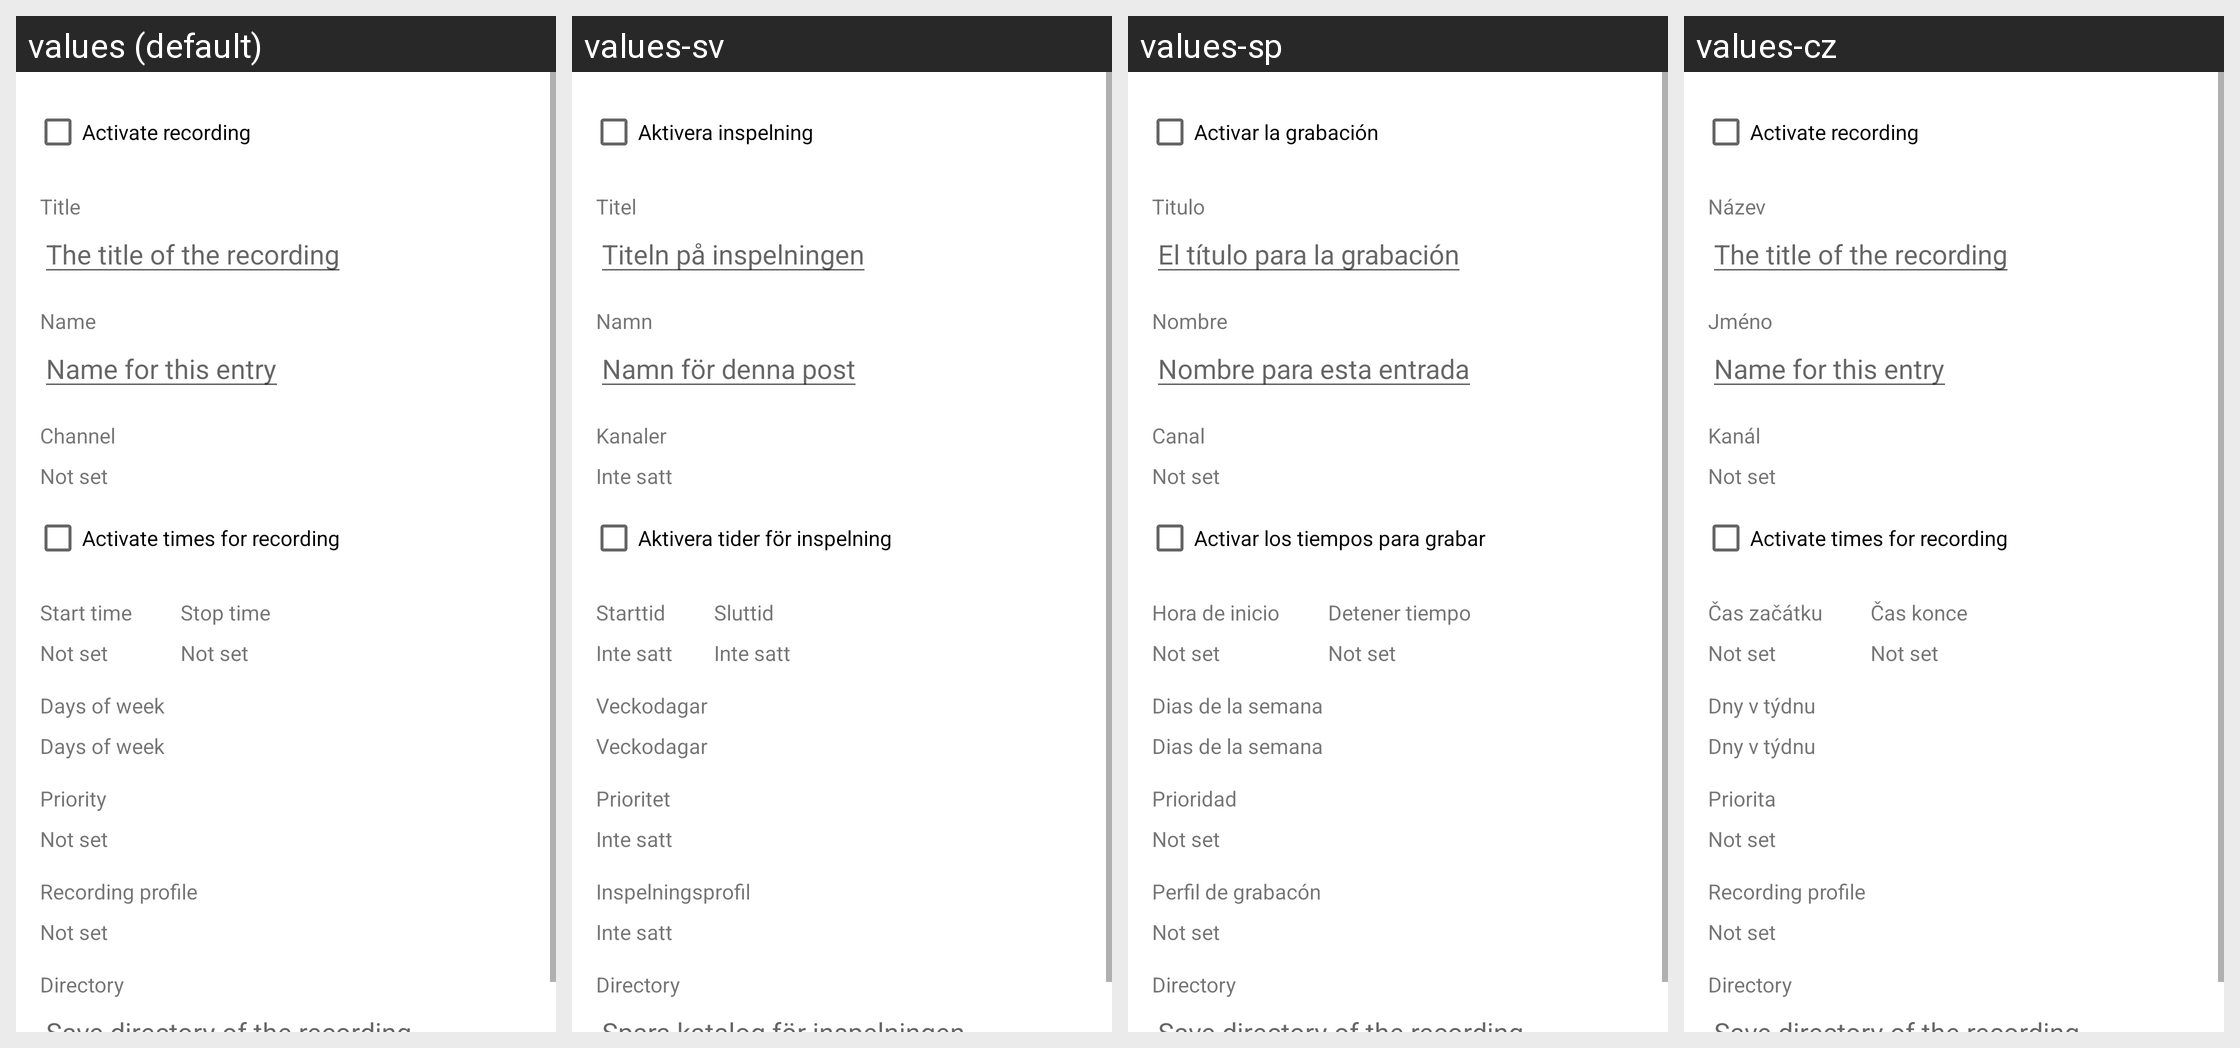

Here is an Android app screen in its default locale and in the app's own translations. Write out the translated-string differences for the strings that appear on this screen.
Android screen res/layout/timer_recording_add_edit_fragment.xml rendered under 4 locales, left to right: values (default), values-sv, values-sp, values-cz. Device: Nexus 5 (rendered at 1080×1920; each locale shown at half size, 540×960, under a caption strip naming it); theme Theme.MaterialComponents.DayNight.NoActionBar.
Other locales in the repository, not shown: values-cs, values-de, values-es, values-fr, values-hu, values-it, values-nl, values-pl, values-sk.
Strings drawn on this screen, with the default value and each locale's value (text and hints the layout hard-codes, and strings that could not be matched under every locale, appear in the picture but are not listed):

activate_recording
  values: Activate recording
  values-sv: Aktivera inspelning
  values-sp: Activar la grabación
  values-cz: Activate recording  [not translated; the default value is used]

enable_time_window
  values: Activate times for recording
  values-sv: Aktivera tider för inspelning
  values-sp: Activar los tiempos para grabar
  values-cz: Activate times for recording  [not translated; the default value is used]

add_title
  values: The title of the recording
  values-sv: Titeln på inspelningen
  values-sp: El título para la grabación
  values-cz: The title of the recording  [not translated; the default value is used]

add_name
  values: Name for this entry
  values-sv: Namn för denna post
  values-sp: Nombre para esta entrada
  values-cz: Name for this entry  [not translated; the default value is used]

title
  values: Title
  values-sv: Titel
  values-sp: Titulo
  values-cz: Název

name
  values: Name
  values-sv: Namn
  values-sp: Nombre
  values-cz: Jméno

channel
  values: Channel
  values-sv: Kanaler
  values-sp: Canal
  values-cz: Kanál

hint_not_set
  values: Not set
  values-sv: Inte satt
  values-sp: Not set  [not translated; the default value is used]
  values-cz: Not set  [not translated; the default value is used]

start_time
  values: Start time
  values-sv: Starttid
  values-sp: Hora de inicio
  values-cz: Čas začátku

stop_time
  values: Stop time
  values-sv: Sluttid
  values-sp: Detener tiempo
  values-cz: Čas konce

days_of_week
  values: Days of week
  values-sv: Veckodagar
  values-sp: Dias de la semana
  values-cz: Dny v týdnu

priority
  values: Priority
  values-sv: Prioritet
  values-sp: Prioridad
  values-cz: Priorita

dvr_config
  values: Recording profile
  values-sv: Inspelningsprofil
  values-sp: Perfil de grabacón
  values-cz: Recording profile  [not translated; the default value is used]

directory
  values: Directory
  values-sv: Directory
  values-sp: Directory  [not translated; the default value is used]
  values-cz: Directory  [not translated; the default value is used]
